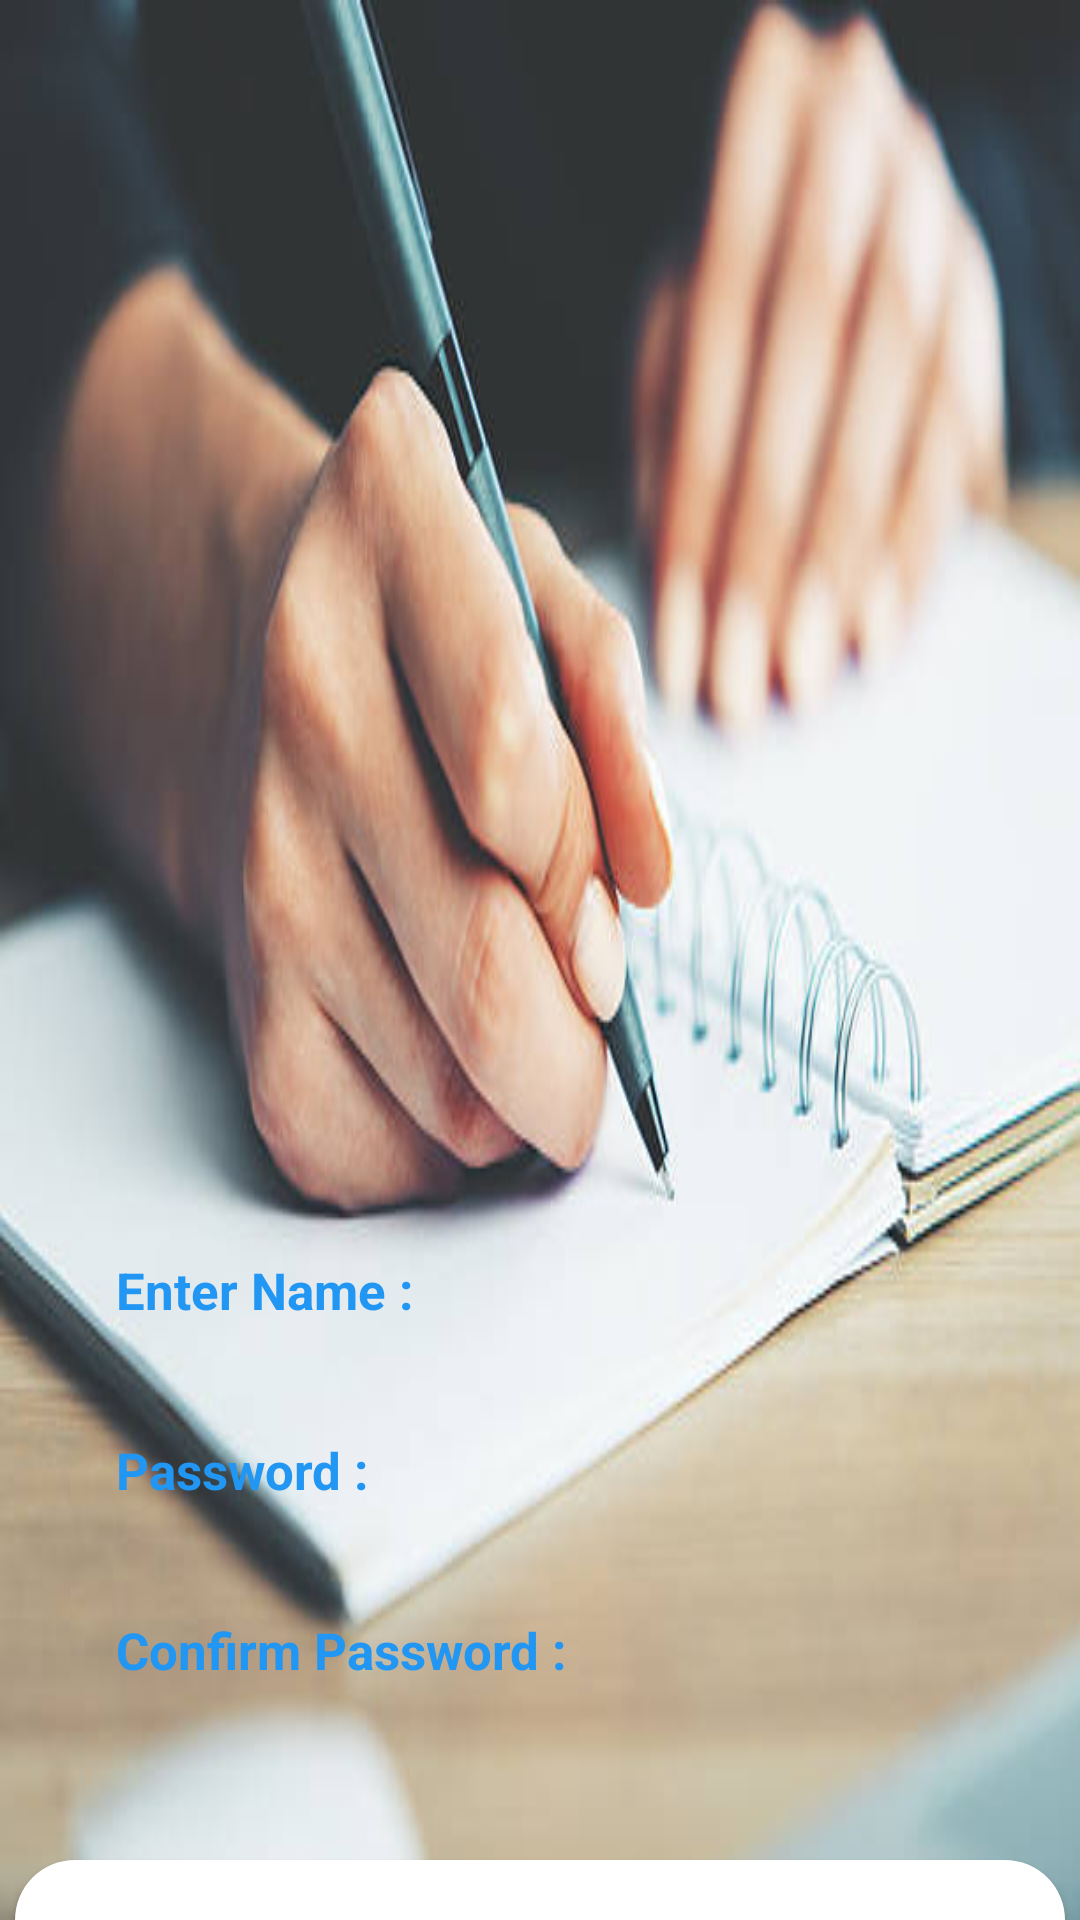

The Android layout XML behind this screen, and the referenced resources:
<!-- AndroidManifest.xml: application theme Theme.AppCompat.Light.NoActionBar -->
<!-- res/layout/activity_register_staff.xml -->
<?xml version="1.0" encoding="utf-8"?>
<LinearLayout xmlns:android="http://schemas.android.com/apk/res/android"
    xmlns:app="http://schemas.android.com/apk/res-auto"
    xmlns:tools="http://schemas.android.com/tools"
    android:layout_width="match_parent"
    android:layout_height="match_parent"
    tools:context=".Admin.RegisterStaff"
    android:orientation="vertical"
    android:background="@drawable/rgsterstaff">

    <EditText
        android:id="@+id/ETname"
        android:layout_marginTop="410dp"
        android:layout_gravity="center"
        android:textStyle="bold"
        android:layout_width="300dp"
        android:layout_height="40dp"
        android:inputType="textPersonName"
        android:backgroundTint="#FFFFFF"
        android:textColorHint="#2196F3"
        android:textSize="17sp"
        android:hint="  Enter Name :"
        android:background="@drawable/kolom_bulat2"/>

    <EditText
        android:id="@+id/ETpassword"
        android:layout_width="300dp"
        android:layout_gravity="center"
        android:textStyle="bold"
        android:layout_height="40dp"
        android:layout_marginTop="20dp"
        android:backgroundTint="#FFFFFF"
        android:ems="10"
        android:textSize="17sp"
        android:hint="  Password :"
        android:textColorHint="#2196F3"
        android:inputType="textPassword"
        android:background="@drawable/kolom_bulat2"/>
    <EditText
        android:id="@+id/ETconfpassword"
        android:layout_width="300dp"
        android:layout_gravity="center"
        android:textStyle="bold"
        android:layout_height="40dp"
        android:layout_marginTop="20dp"
        android:backgroundTint="#FFFFFF"
        android:ems="10"
        android:textSize="17sp"
        android:hint="  Confirm Password :"
        android:textColorHint="#2196F3"
        android:inputType="textPassword"
        android:background="@drawable/kolom_bulat2"/>

    <Button
        android:id="@+id/BTNregisstaff"
        android:layout_width="350dp"
        android:layout_gravity="center"
        android:layout_height="60dp"
        android:layout_marginTop="50dp"
        android:textColor="#2196F3"
        android:textStyle="bold"
        android:textSize="20sp"
        android:backgroundTint="#FFFFFF"
        android:text="REGISTER STAFF"
        android:background="@drawable/kolom_bulat"/>

</LinearLayout>
<!-- resources referenced by this layout -->
<resources>
  <!-- drawable kolom_bulat (drawable) -->
  <?xml version="1.0" encoding="utf-8"?>
  <shape xmlns:android="http://schemas.android.com/apk/res/android">
      <corners android:radius="20dp"/>
      <solid android:color="#2196F3"/>
  
  </shape>
  <!-- drawable rgsterstaff: jpg bitmap (drawable, 28652 bytes) -->
</resources>
